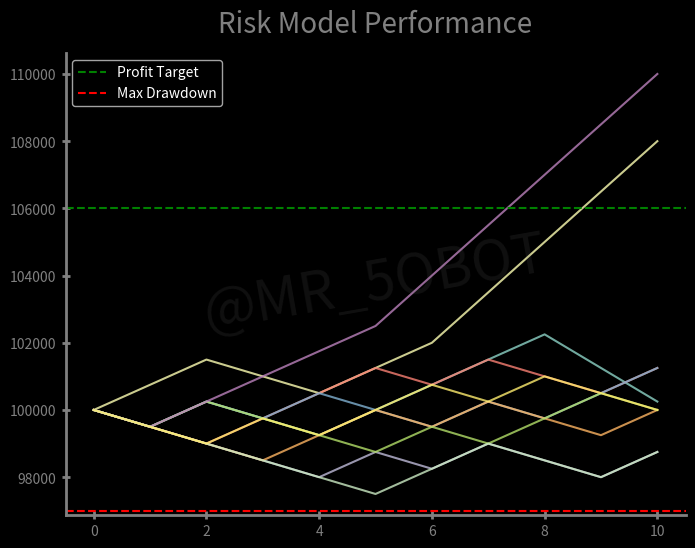

Recreate this plot in Python.
import logging
import random
import matplotlib.pyplot as plt

# Enable/Disable detailed trade logs
VERBOSE_LOGGING = False

logging.basicConfig(level=logging.INFO, format="%(message)s")

# Parameters
initial_balance = 100000
profit_target = 0.06
max_overall_drawdown = 0.03
risk_per_trade = 0.005
win_rate = 0.6
reward_to_risk = 1.5
n_trades = 10

# Dynamic risk
increase_risk = 0.01
increase_check = initial_balance * 1.02
decrease_risk = 0.005
decrease_check = initial_balance * 0.99


def risk_reducer(balance, current_risk):
    if balance >= increase_check:
        # logging.info(f"🔺 Risk increased to {increase_risk * 100:.2f}%")
        return increase_risk
    elif balance <= decrease_check:
        # logging.info(f"🔻 Risk reduced to {decrease_risk * 100:.2f}%")
        return decrease_risk
    return current_risk


def run_simulation():
    try:
        logging.info("🧪 Running Monte Carlo Simulations")
        logging.info("-" * 40)
        logging.info(f"   Initial Balance: ${initial_balance}")
        logging.info(f"   Profit Target: {profit_target * 100:.2f}%")
        logging.info(f"   Max Drawdown: {max_overall_drawdown * 100:.2f}%")
        logging.info(f"   Win Rate: {win_rate * 100:.2f}%")
        logging.info(f"   Reward/Risk: {reward_to_risk}")
        logging.info(f"   Number of Trades: {n_trades}")
        logging.info(f"   Risk per Trade: {risk_per_trade * 100:.2f}%")
        logging.info("-" * 40)

        num_simulations = 10
        results = []
        worst_drawdown_all_sims = 0

        for sim in range(num_simulations):
            logging.info(f"\n📊 Simulation {sim + 1}")
            virtual_balance = initial_balance
            current_risk = risk_per_trade
            peak = initial_balance
            max_dd = 0
            passed = False
            failed = False

            sim_data = {
                "balances": [virtual_balance],
                "risks": [current_risk],
                "drawdowns": [0],
            }

            for trade in range(n_trades):
                current_risk = risk_reducer(virtual_balance, current_risk)
                risk_amount = current_risk * initial_balance

                win = random.random() < win_rate
                if win:
                    profit = reward_to_risk * risk_amount
                    virtual_balance += profit
                else:
                    virtual_balance -= risk_amount

                if virtual_balance > peak:
                    peak = virtual_balance
                drawdown = (peak - virtual_balance) / peak if peak > 0 else 0
                max_dd = max(max_dd, drawdown)

                if VERBOSE_LOGGING:
                    logging.info(
                        f"Trade {trade + 1}: {'✅ Win' if win else '❌ Loss'} | Balance: ${virtual_balance:.2f} | DD: {drawdown * 100:.2f}%"
                    )

                if virtual_balance >= initial_balance * (1 + profit_target):
                    logging.info(
                        f"🎯 Profit target reached on trade {trade + 1} — ${virtual_balance:.2f}"
                    )
                    passed = True
                elif drawdown >= max_overall_drawdown:
                    logging.info(
                        f"⚠️ Drawdown limit reached on trade {trade + 1} — {drawdown * 100:.2f}%"
                    )
                    failed = True

                sim_data["balances"].append(virtual_balance)
                sim_data["risks"].append(current_risk)
                sim_data["drawdowns"].append(drawdown)

                if passed:
                    outcome = "✅ PASSED"
                elif failed:
                    outcome = "❌ FAILED"
                else:
                    outcome = "⏳ UNDETERMINED"

                logging.info(
                    f"🧾 Final Balance: ${virtual_balance:.2f} | Max DD: {max_dd * 100:.2f}% | {outcome}"
                )

            worst_drawdown_all_sims = max(worst_drawdown_all_sims, max_dd)
            results.append(sim_data)

        logging.info(
            f"\n📉 Worst Drawdown Across All Sims: {worst_drawdown_all_sims * 100:.2f}%"
        )

        return results

    except Exception as e:
        logging.error(f"🚨 Error occurred: {e}")


def plotting(results):
    logging.info("\n📈 Plotting Simulation Results")
    plt.style.use("dark_background")
    plt.figure(figsize=(8, 6))
    ax = plt.gca()
    ax.set_title("Risk Model Performance", color="grey", fontsize=20, pad=15)
    # ax.set_xlabel("Trade Number", color="grey", fontsize=12)
    # ax.set_ylabel("Balance", color="grey", fontsize=12)

    for data in results:
        ax.plot(data["balances"], alpha=0.8)

    ax.axhline(
        initial_balance * (1 + profit_target),
        color="green",
        linestyle="--",
        label="Profit Target",
    )
    ax.axhline(
        initial_balance * (1 - max_overall_drawdown),
        color="red",
        linestyle="--",
        label="Max Drawdown",
    )

    ax.spines["right"].set_visible(False)
    ax.spines["top"].set_visible(False)
    ax.spines["bottom"].set_linewidth(2)
    ax.spines["left"].set_linewidth(2)
    ax.spines["bottom"].set_color("grey")
    ax.spines["left"].set_color("grey")
    ax.tick_params(axis="x", colors="grey", direction="inout", length=6, width=2)
    ax.tick_params(axis="y", colors="grey", direction="inout", length=6, width=2)

    ax.text(
        0.5,
        0.5,
        "@MR_5OBOT",
        fontsize=40,
        color="gray",
        alpha=0.12,
        ha="center",
        va="center",
        rotation=10,
        transform=ax.transAxes,
    )
    ax.legend()
    plt.savefig("risk_model_performance.png")
    plt.show()


if __name__ == "__main__":
    results = run_simulation()
    if results:
        plotting(results)
    else:
        logging.error("No results to plot.")
